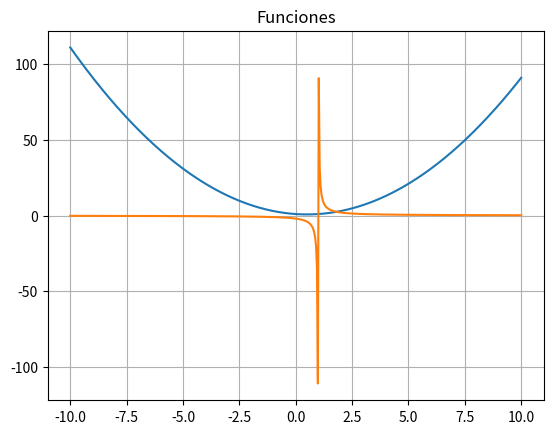

Reproduce this figure in Python.
import numpy as np
import matplotlib.pyplot as plt

f= lambda x: x**2-x+1
g= lambda x: 2/(x-1)

x=np.linspace(-10,10,500)

plt.plot(x,f(x))
plt.plot(x,g(x))
plt.title("Funciones")
plt.grid()